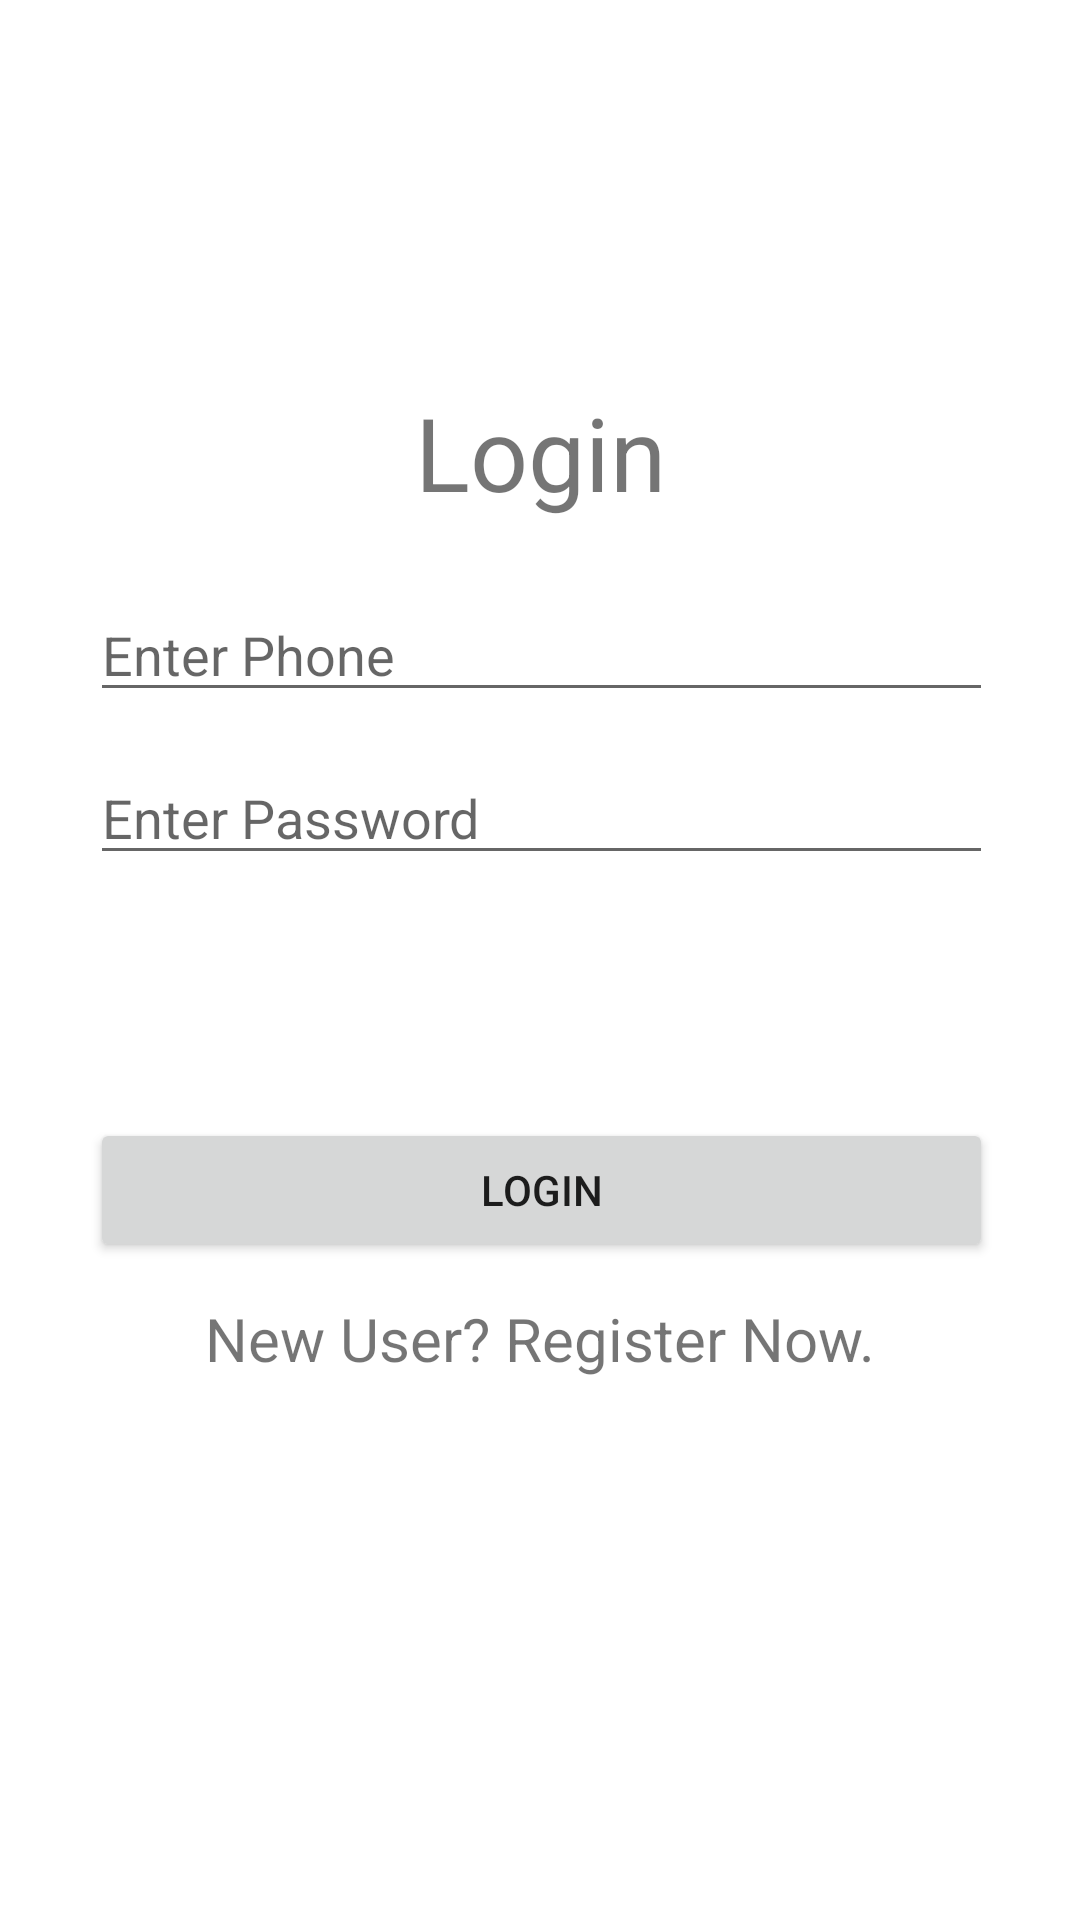

Reconstruct the res/layout file that produces this screen, plus the resources it refers to.
<!-- AndroidManifest.xml: application theme Theme.RunoAssignment -->
<!-- res/layout/activity_main.xml -->
<?xml version="1.0" encoding="utf-8"?>
<androidx.constraintlayout.widget.ConstraintLayout xmlns:android="http://schemas.android.com/apk/res/android"
    xmlns:app="http://schemas.android.com/apk/res-auto"
    xmlns:tools="http://schemas.android.com/tools"
    android:layout_width="match_parent"
    android:layout_height="match_parent"
    android:padding="15dp"
    tools:context=".MainActivity">

    <TextView
        android:id="@+id/textView"
        android:layout_width="wrap_content"
        android:layout_height="wrap_content"
        android:layout_marginStart="144dp"
        android:layout_marginLeft="144dp"
        android:layout_marginTop="113dp"
        android:layout_marginEnd="144dp"
        android:layout_marginRight="144dp"
        android:text="Login"
        android:textSize="34sp"
        app:layout_constraintEnd_toEndOf="parent"
        app:layout_constraintStart_toStartOf="parent"
        app:layout_constraintTop_toTopOf="parent" />

    <EditText
        android:id="@+id/phoneId"
        android:layout_width="match_parent"
        android:layout_height="wrap_content"
        android:layout_marginStart="15dp"
        android:layout_marginLeft="15dp"
        android:layout_marginTop="96dp"
        android:layout_marginEnd="14dp"
        android:layout_marginRight="14dp"
        android:ems="10"
        android:hint="Enter Phone"
        android:inputType="phone"
        app:layout_constraintBottom_toTopOf="@+id/passwordId"
        app:layout_constraintEnd_toEndOf="parent"
        app:layout_constraintStart_toStartOf="parent"
        app:layout_constraintTop_toBottomOf="@+id/textView" />

    <EditText
        android:id="@+id/passwordId"
        android:layout_width="match_parent"
        android:layout_height="wrap_content"
        android:layout_marginStart="15dp"
        android:layout_marginLeft="15dp"
        android:layout_marginTop="13dp"
        android:layout_marginEnd="14dp"
        android:layout_marginRight="14dp"
        android:layout_marginBottom="37dp"
        android:ems="10"
        android:hint="Enter Password"
        android:inputType="textPassword"
        app:layout_constraintBottom_toTopOf="@+id/registerbtnId"
        app:layout_constraintEnd_toEndOf="parent"
        app:layout_constraintStart_toStartOf="parent"
        app:layout_constraintTop_toBottomOf="@+id/phoneId" />

    <Button
        android:id="@+id/registerbtnId"
        android:layout_width="match_parent"
        android:layout_height="wrap_content"
        android:layout_marginStart="15dp"
        android:layout_marginLeft="15dp"
        android:layout_marginTop="44dp"
        android:layout_marginEnd="14dp"
        android:layout_marginRight="14dp"
        android:layout_marginBottom="278dp"
        android:text="Login"
        app:layout_constraintBottom_toBottomOf="parent"
        app:layout_constraintEnd_toEndOf="parent"
        app:layout_constraintHorizontal_bias="0.482"
        app:layout_constraintStart_toStartOf="parent"
        app:layout_constraintTop_toBottomOf="@+id/passwordId" />

    <TextView
        android:id="@+id/registerId"
        android:layout_width="wrap_content"
        android:layout_height="wrap_content"
        android:layout_marginStart="100dp"
        android:layout_marginLeft="100dp"
        android:layout_marginTop="12dp"
        android:layout_marginEnd="100dp"
        android:layout_marginRight="100dp"
        android:text="New User? Register Now."
        android:textSize="20dp"
        app:layout_constraintEnd_toEndOf="parent"
        app:layout_constraintStart_toStartOf="parent"
        app:layout_constraintTop_toBottomOf="@+id/registerbtnId" />
        <ProgressBar
        android:id="@+id/progressBar"
        style="?android:attr/progressBarStyle"
        android:layout_width="wrap_content"
        android:layout_height="wrap_content"
        android:visibility="invisible"
        app:layout_constraintBottom_toBottomOf="parent"
        app:layout_constraintEnd_toEndOf="parent"
        app:layout_constraintStart_toStartOf="parent"
        app:layout_constraintTop_toTopOf="parent" />
</androidx.constraintlayout.widget.ConstraintLayout>
<!-- resources referenced by this layout -->
<resources>
  <style name="Theme.RunoAssignment" parent="Theme.MaterialComponents.DayNight.DarkActionBar">
          
          <item name="colorPrimary">@color/teal_200</item>
          <item name="colorPrimaryVariant">@color/teal_700</item>
          <item name="colorOnPrimary">@color/white</item>
          
          <item name="colorSecondary">@color/teal_200</item>
          <item name="colorSecondaryVariant">@color/teal_700</item>
          <item name="colorOnSecondary">@color/black</item>
          
          <item name="android:statusBarColor" tools:targetApi="l">?attr/colorPrimaryVariant</item>
          
      </style>
  <!-- not gathered from this repository: default colours our renderer supplied (Android Studio template values) -->
  <color name="teal_200">#FF03DAC5</color>
  <color name="teal_700">#FF018786</color>
  <color name="black">#FF000000</color>
  <color name="white">#FFFFFFFF</color>
</resources>
